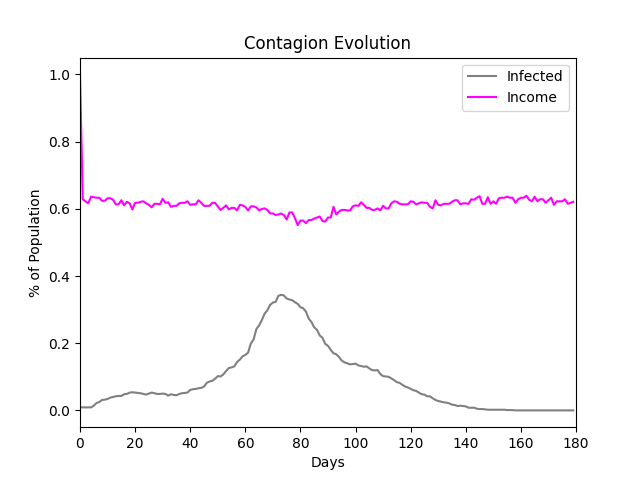

The data file committed next to this chart (first rows):
, Susceptible, Infected, Recovered, Death, Hospitalization, Severe, Income
0, 0.979, 0.009, 0.0, 0.0, 0.0, 0.0, 1.0
1, 0.979, 0.009, 0.0, 0.0, 0.0, 0.0, 0.6284
2, 0.979, 0.009, 0.0, 0.0, 0.0, 0.0, 0.6224
3, 0.979, 0.009, 0.0, 0.0, 0.0, 0.0, 0.6163
4, 0.979, 0.009, 0.0, 0.0, 0.0, 0.0, 0.636
5, 0.974, 0.014, 0.0, 0.0, 0.0, 0.0, 0.6344
6, 0.966, 0.022, 0.0, 0.0, 0.0, 0.0, 0.6329
7, 0.963, 0.025, 0.0, 0.0, 0.0, 0.0, 0.6329
8, 0.957, 0.031, 0.0, 0.0, 0.0, 0.0, 0.6239
9, 0.956, 0.032, 0.0, 0.0, 0.001, 0.0, 0.6239
10, 0.954, 0.034, 0.0, 0.0, 0.001, 0.0, 0.6314
11, 0.95, 0.038, 0.0, 0.0, 0.004, 0.0, 0.6314
12, 0.948, 0.04, 0.0, 0.0, 0.005, 0.0, 0.6269
13, 0.946, 0.042, 0.0, 0.0, 0.005, 0.001, 0.6133
14, 0.945, 0.043, 0.0, 0.0, 0.006, 0.002, 0.6133
15, 0.944, 0.043, 0.001, 0.0, 0.006, 0.002, 0.6254
16, 0.939, 0.048, 0.001, 0.0, 0.008, 0.002, 0.6103
17, 0.937, 0.049, 0.002, 0.0, 0.007, 0.003, 0.6208
18, 0.933, 0.053, 0.002, 0.0, 0.007, 0.003, 0.6163
19, 0.931, 0.054, 0.003, 0.0, 0.007, 0.005, 0.5982
20, 0.929, 0.053, 0.006, 0.0, 0.006, 0.004, 0.6178
21, 0.926, 0.052, 0.01, 0.0, 0.005, 0.003, 0.6178
22, 0.923, 0.051, 0.014, 0.0, 0.003, 0.002, 0.6208
23, 0.923, 0.049, 0.016, 0.0, 0.004, 0.002, 0.6224
24, 0.922, 0.047, 0.019, 0.0, 0.003, 0.001, 0.6163
25, 0.918, 0.05, 0.02, 0.0, 0.004, 0.001, 0.6118
26, 0.913, 0.053, 0.022, 0.0, 0.005, 0.002, 0.6042
27, 0.913, 0.051, 0.024, 0.0, 0.006, 0.002, 0.6148
28, 0.912, 0.049, 0.027, 0.0, 0.006, 0.002, 0.6148
29, 0.908, 0.049, 0.031, 0.0, 0.005, 0.002, 0.6133
30, 0.907, 0.05, 0.031, 0.0, 0.007, 0.002, 0.6299
31, 0.903, 0.049, 0.036, 0.0, 0.007, 0.002, 0.6178
32, 0.9, 0.044, 0.044, 0.0, 0.006, 0.001, 0.6193
33, 0.894, 0.048, 0.046, 0.0, 0.006, 0.003, 0.6057
34, 0.892, 0.046, 0.05, 0.0, 0.005, 0.002, 0.6088
35, 0.89, 0.045, 0.053, 0.0, 0.005, 0.002, 0.6088
36, 0.884, 0.049, 0.055, 0.0, 0.004, 0.002, 0.6163
37, 0.881, 0.051, 0.056, 0.0, 0.006, 0.002, 0.6178
38, 0.879, 0.052, 0.057, 0.0, 0.006, 0.002, 0.6178
39, 0.876, 0.053, 0.059, 0.0, 0.006, 0.002, 0.6224
40, 0.867, 0.061, 0.06, 0.0, 0.007, 0.004, 0.6118
41, 0.863, 0.063, 0.062, 0.0, 0.007, 0.004, 0.6133
42, 0.859, 0.064, 0.065, 0.0, 0.007, 0.005, 0.6133
43, 0.855, 0.066, 0.067, 0.0, 0.007, 0.005, 0.6254
44, 0.851, 0.067, 0.07, 0.0, 0.007, 0.004, 0.6178
45, 0.845, 0.071, 0.072, 0.0, 0.007, 0.004, 0.6088
46, 0.832, 0.082, 0.074, 0.0, 0.006, 0.003, 0.6088
47, 0.825, 0.086, 0.077, 0.0, 0.007, 0.003, 0.6088
48, 0.819, 0.088, 0.081, 0.0, 0.008, 0.004, 0.6178
49, 0.811, 0.094, 0.083, 0.0, 0.007, 0.003, 0.6178
50, 0.803, 0.102, 0.083, 0.0, 0.007, 0.003, 0.6073
51, 0.8, 0.101, 0.087, 0.0, 0.008, 0.003, 0.5967
52, 0.791, 0.107, 0.09, 0.0, 0.008, 0.003, 0.6027
53, 0.78, 0.117, 0.091, 0.0, 0.01, 0.003, 0.6103
54, 0.768, 0.126, 0.094, 0.0, 0.011, 0.004, 0.5982
55, 0.761, 0.128, 0.099, 0.0, 0.011, 0.003, 0.6027
56, 0.754, 0.131, 0.103, 0.0, 0.013, 0.006, 0.6027
57, 0.736, 0.144, 0.108, 0.0, 0.012, 0.005, 0.5952
58, 0.72, 0.151, 0.117, 0.0, 0.01, 0.003, 0.6118
59, 0.706, 0.161, 0.121, 0.0, 0.012, 0.003, 0.6103
... 120 more rows
